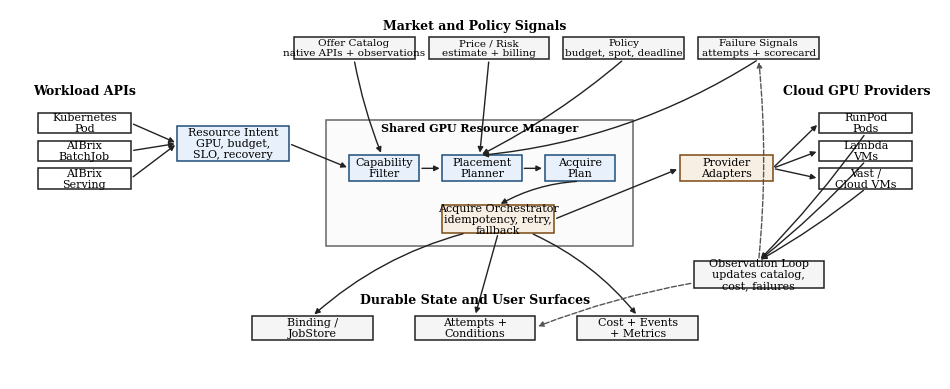

This chart was generated by the following Python code: (Note: this script raises an exception after producing the figure.)
#!/usr/bin/env python3
"""Generate a publication-style system diagram for the GPU resource manager."""

from __future__ import annotations

import matplotlib.pyplot as plt
from matplotlib.patches import FancyArrowPatch, Rectangle


FIG = "figures/gpu-resource-system-paper"


def box(ax, xy, wh, text, *, fc="#ffffff", ec="#222222", lw=1.1, fontsize=9):
    x, y = xy
    w, h = wh
    patch = Rectangle((x, y), w, h, linewidth=lw, edgecolor=ec, facecolor=fc)
    ax.add_patch(patch)
    ax.text(
        x + w / 2,
        y + h / 2,
        text,
        ha="center",
        va="center",
        fontsize=fontsize,
        linespacing=1.12,
    )
    return patch


def arrow(ax, start, end, *, color="#222222", lw=1.0, style="-", rad=0.0):
    patch = FancyArrowPatch(
        start,
        end,
        arrowstyle="-|>",
        mutation_scale=8,
        linewidth=lw,
        linestyle=style,
        color=color,
        connectionstyle=f"arc3,rad={rad}",
        shrinkA=2,
        shrinkB=2,
    )
    ax.add_patch(patch)
    return patch


def label(ax, x, y, text, *, fontsize=9, weight="bold"):
    ax.text(x, y, text, ha="center", va="center", fontsize=fontsize, fontweight=weight)


def main():
    plt.rcParams.update(
        {
            "font.family": "serif",
            "font.serif": ["Times New Roman", "Times", "DejaVu Serif"],
            "font.size": 9,
            "pdf.fonttype": 42,
            "ps.fonttype": 42,
        }
    )

    fig, ax = plt.subplots(figsize=(12.0, 4.8))
    ax.set_xlim(0, 1)
    ax.set_ylim(0, 1)
    ax.axis("off")

    blue = "#e8f1fb"
    blue_edge = "#1f4e79"
    tan = "#f8efe4"
    gray = "#f5f5f5"

    # Top market/policy signals.
    label(ax, 0.50, 0.955, "Market and Policy Signals")
    catalog = box(ax, (0.305, 0.865), (0.13, 0.06), "Offer Catalog\nnative APIs + observations", fc=gray, fontsize=7.5)
    price = box(ax, (0.450, 0.865), (0.13, 0.06), "Price / Risk\nestimate + billing", fc=gray, fontsize=7.5)
    policy = box(ax, (0.595, 0.865), (0.13, 0.06), "Policy\nbudget, spot, deadline", fc=gray, fontsize=7.5)
    failures = box(ax, (0.740, 0.865), (0.13, 0.06), "Failure Signals\nattempts + scorecard", fc=gray, fontsize=7.5)

    # Workload APIs.
    label(ax, 0.08, 0.78, "Workload APIs")
    pod = box(ax, (0.03, 0.665), (0.10, 0.055), "Kubernetes\nPod", fontsize=8)
    batch = box(ax, (0.03, 0.590), (0.10, 0.055), "AIBrix\nBatchJob", fontsize=8)
    serving = box(ax, (0.03, 0.515), (0.10, 0.055), "AIBrix\nServing", fontsize=8)

    intent = box(ax, (0.18, 0.59), (0.12, 0.095), "Resource Intent\nGPU, budget,\nSLO, recovery", fc=blue, ec=blue_edge, fontsize=8)

    # Shared manager boundary.
    ax.add_patch(Rectangle((0.34, 0.36), 0.33, 0.34, linewidth=1.1, edgecolor="#666666", facecolor="#fbfbfb"))
    label(ax, 0.505, 0.68, "Shared GPU Resource Manager", fontsize=8)
    filter_box = box(ax, (0.365, 0.535), (0.075, 0.07), "Capability\nFilter", fc=blue, ec=blue_edge, fontsize=8)
    planner = box(ax, (0.465, 0.535), (0.085, 0.07), "Placement\nPlanner", fc=blue, ec=blue_edge, fontsize=8)
    plan = box(ax, (0.575, 0.535), (0.075, 0.07), "Acquire\nPlan", fc=blue, ec=blue_edge, fontsize=8)
    orchestrator = box(ax, (0.465, 0.395), (0.12, 0.075), "Acquire Orchestrator\nidempotency, retry,\nfallback", fc=tan, ec="#7a4a12", fontsize=8)

    adapters = box(ax, (0.72, 0.535), (0.10, 0.07), "Provider\nAdapters", fc=tan, ec="#7a4a12", fontsize=8)

    # Providers.
    label(ax, 0.91, 0.78, "Cloud GPU Providers")
    runpod = box(ax, (0.87, 0.665), (0.10, 0.055), "RunPod\nPods", fontsize=8)
    lamb = box(ax, (0.87, 0.590), (0.10, 0.055), "Lambda\nVMs", fontsize=8)
    other = box(ax, (0.87, 0.515), (0.10, 0.055), "Vast /\nCloud VMs", fontsize=8)

    observe = box(ax, (0.735, 0.245), (0.14, 0.075), "Observation Loop\nupdates catalog,\ncost, failures", fc=gray, fontsize=8)

    # Durable surfaces.
    label(ax, 0.50, 0.215, "Durable State and User Surfaces")
    store = box(ax, (0.26, 0.105), (0.13, 0.065), "Binding /\nJobStore", fc=gray, fontsize=8)
    attempts = box(ax, (0.435, 0.105), (0.13, 0.065), "Attempts +\nConditions", fc=gray, fontsize=8)
    metrics = box(ax, (0.61, 0.105), (0.13, 0.065), "Cost + Events\n+ Metrics", fc=gray, fontsize=8)

    # Main data flow.
    for source in (pod, batch, serving):
        sx = source.get_x() + source.get_width()
        sy = source.get_y() + source.get_height() / 2
        arrow(ax, (sx, sy), (intent.get_x(), intent.get_y() + intent.get_height() / 2), rad=0.0)

    arrow(ax, (0.30, 0.637), (0.365, 0.570))
    arrow(ax, (0.440, 0.570), (0.465, 0.570))
    arrow(ax, (0.550, 0.570), (0.575, 0.570))
    arrow(ax, (0.612, 0.535), (0.525, 0.470), rad=0.12)
    arrow(ax, (0.585, 0.432), (0.720, 0.570))

    for target in (runpod, lamb, other):
        arrow(ax, (0.820, 0.570), (target.get_x(), target.get_y() + target.get_height() / 2), rad=0.0)

    # Signals into planner.
    arrow(ax, (0.370, 0.865), (0.400, 0.605), rad=0.05)
    arrow(ax, (0.515, 0.865), (0.505, 0.605), rad=0.00)
    arrow(ax, (0.660, 0.865), (0.505, 0.605), rad=-0.06)
    arrow(ax, (0.805, 0.865), (0.505, 0.605), rad=-0.12)

    # State writes.
    arrow(ax, (0.490, 0.395), (0.325, 0.170), rad=0.12)
    arrow(ax, (0.525, 0.395), (0.500, 0.170), rad=0.00)
    arrow(ax, (0.560, 0.395), (0.675, 0.170), rad=-0.12)

    # Observation loop and feedback.
    for source in (runpod, lamb, other):
        arrow(
            ax,
            (source.get_x() + source.get_width() / 2, source.get_y()),
            (observe.get_x() + observe.get_width() / 2, observe.get_y() + observe.get_height()),
            rad=-0.04,
        )
    arrow(ax, (0.805, 0.320), (0.805, 0.865), color="#555555", style="--", rad=0.05)
    arrow(ax, (0.735, 0.260), (0.565, 0.140), color="#555555", style="--", rad=0.05)

    fig.savefig(f"{FIG}.pdf", bbox_inches="tight", pad_inches=0.04)
    fig.savefig(f"{FIG}.svg", bbox_inches="tight", pad_inches=0.04)
    fig.savefig(f"{FIG}.png", dpi=300, bbox_inches="tight", pad_inches=0.04)


if __name__ == "__main__":
    main()
